pico-8 play session: hold ← + tap ❎

[t = 1 s] hold ← ~1s, tap ❎ ~2×
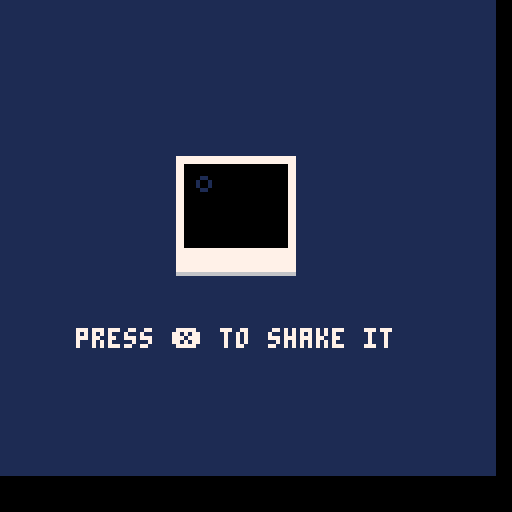
[t = 2 s] hold ← ~2s, tap ❎ ~4×
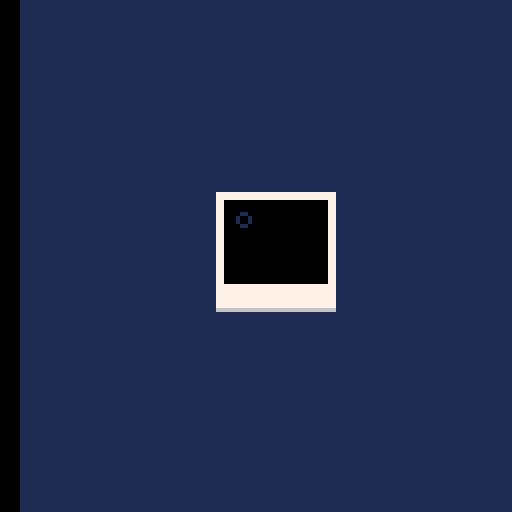
[t = 4 s] hold ← ~4s, tap ❎ ~7×
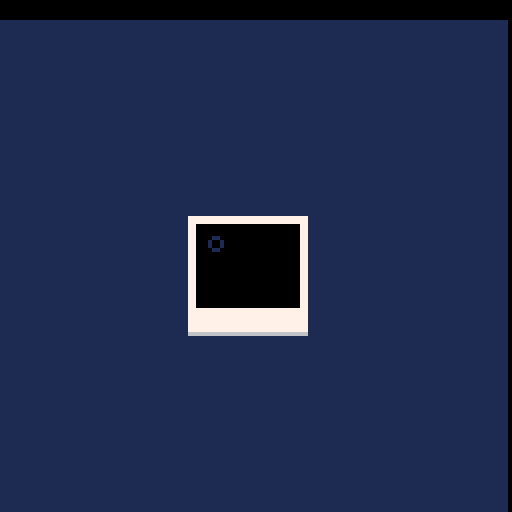

pico-8 cartridge
version 27
__lua__
-- **************************
-- ***    screenshake     ***
-- **************************

-- this sample code shows
-- how to add screenshake

-- it also show how to fade
-- an image to black using the
-- palette function

function _init()
 -- shake tells how much to
 -- shake the screen
 shake=0
 
 -- develop says how much
 -- the polaroid has developed
 -- at 100 it's fully
 -- developed
 develop=0
 
 -- devspeed is how much the
 -- polaroid is developing per
 -- frame
 devspeed=0
end

function _update60()
 if btnp(4) then
  -- if a button is pressed
  -- add some shake
  -- start developing picture
  -- note that we add to the
  -- shake variable so shaking
  -- is cumulative. mashing
  -- the button will shake
  -- screen a lot.
  shake+=1
  devspeed+=0.04
 end
 
 --develop the picture here
 develop+=devspeed
 
 --make sure it never goes
 --above 100
 develop=min(100,develop)
end

function _draw()
 -- clear the screen
 cls()
 
 -- reset the palette
 pal()
 
 --do the shaking
 doshake()
 
 -- fill the screen with a
 -- color
 rectfill(0,0,128,128,1)

 -- draw the polaroid frame 
 spr(1,48,48,4,4)
 
 -- print a help text if
 -- polaroid undeveloped
 if develop<5 then
  print("press ❎ to shake it",24,92,7)
 end
 
 -- this function is to actually
 -- fade the polaroid picture
 -- to black.
 -- it accepts a number from
 -- 0 to 1
 -- 0 means normal
 -- 1 is completely black
 -- so we do some math to
 -- match our numbers
 fadepal((100-develop)/100)
 
 -- the fade function changes
 -- the palette. we can now
 -- just draw the polaroid
 -- image 
 spr(5,48,48,4,4)
end

function doshake()
 -- this function does the
 -- shaking
 -- first we generate two
 -- random numbers between
 -- -16 and +16
 local shakex=16-rnd(32)
 local shakey=16-rnd(32)

 -- then we apply the shake
 -- strength
 shakex*=shake
 shakey*=shake
 
 -- then we move the camera
 -- this means that everything
 -- you draw on the screen
 -- afterwards will be shifted
 -- by that many pixels
 camera(shakex,shakey)
 
 -- finally, fade out the shake
 -- reset to 0 when very low
 shake = shake*0.95
 if (shake<0.05) shake=0
end

function fadepal(_perc)
 -- this function sets the
 -- color palette so everything
 -- you draw afterwards will
 -- appear darker
 -- it accepts a number from
 -- 0 means normal
 -- 1 is completely black
 -- this function has been
 -- adapted from the jelpi.p8
 -- demo
 
 -- first we take our argument
 -- and turn it into a 
 -- percentage number (0-100)
 -- also making sure its not
 -- out of bounds  
 local p=flr(mid(0,_perc,1)*100)
 
 -- these are helper variables
 local kmax,col,dpal,j,k
 
 -- this is a table to do the
 -- palette shifiting. it tells
 -- what number changes into
 -- what when it gets darker
 -- so number 
 -- 15 becomes 14
 -- 14 becomes 13
 -- 13 becomes 1
 -- 12 becomes 3
 -- etc...
 dpal={0,1,1, 2,1,13,6,
          4,4,9,3, 13,1,13,14}
 
 -- now we go trough all colors
 for j=1,15 do
  --grab the current color
  col = j
  
  --now calculate how many
  --times we want to fade the
  --color.
  --this is a messy formula
  --and not exact science.
  --but basically when kmax
  --reaches 5 every color gets 
  --turns black.
  kmax=(p+(j*1.46))/22
  
  --now we send the color 
  --through our table kmax
  --times to derive the final
  --color
  for k=1,kmax do
   col=dpal[col]
  end
  
  --finally, we change the
  --palette
  pal(j,col)
 end
end
__gfx__
00000000000000000000000000000000000000000000000000000000000000000000000000000000000000000000000000000000000000000000000000000000
00000000077777777777777777777777777777700000000000000000000000000000000000000000000000000000000000000000000000000000000000000000
00700700077777777777777777777777777777700000000000000000000000000000000000000000000000000000000000000000000000000000000000000000
00077000077000000000000000000000000007700001111111111111113333333333300000000000011111112222222333333000000000000000000000000000
00077000077000000000000000000000000007700001111111111111133333333333300000000000011111112222222333333000000000000000000000000000
0070070007700000000000000000000000000770000c11999911c11c113333333333300000000000011111112222222333333000000000000000000000000000
00000000077000000000000000000000000007700001199aa9911111111333333833300000000000011111112222222333333000000000000000000000000000
00000000077000000000000000000000000007700001c9a77a91c1c1c1c338333333300000000000011111112222222333333000000000000000000000000000
0000000007700000000000000000000000000770000c19a77a9c1c1c1c1333333333300000044444455555556666666777777000000000000000000000000000
0000000007700000000000000000000000000770000cc99aa99cccccccccc3333383300000044444455555556666666777777000000000000000000000000000
00000000077000000000000000000000000007700001cc9999cc1cc1cc1cc3333333c00000044444455555556666666777777000000000000000000000000000
0000000007700000000000000000000000000770000cccccccccccccccccccc4444cc00000044444455555556666666777777000000000000000000000000000
0000000007700000000000000000000000000770000cccccccccccccccccccc4444cc00000044444455555556666666777777000000000000000000000000000
0000000007700000000000000000000000000770000cccccccccccccccccccc4444cc00000044444455555556666666777777000000000000000000000000000
0000000007700000000000000000000000000770000c7c7c7c7c7c7c7c7c7c74444c70000008888889999999aaaaaaabbbbbb000000000000000000000000000
0000000007700000000000000000000000000770000777777777777777777744444770000008888889999999aaaaaaabbbbbb000000000000000000000000000
0000000007700000000000000000000000000770000bbbbbbbbbbbbbbbbbbb44444440000008888889999999aaaaaaabbbbbb000000000000000000000000000
0000000007700000000000000000000000000770000bbbbbbbbbbbbbbbbbb4444444b0000008888889999999aaaaaaabbbbbb000000000000000000000000000
0000000007700000000000000000000000000770000bbbbbbbbbbbbbbbbbbbbbbbbbb0000008888889999999aaaaaaabbbbbb000000000000000000000000000
00000000077000000000000000000000000007700003b3b3b3b3b3b3b3b3b3b3b3b3b000000ccccccdddddddeeeeeeeffffff000000000000000000000000000
0000000007700000000000000000000000000770000b3b3b3b3b3b3b3b3b3b3b3b3b3000000ccccccdddddddeeeeeeeffffff000000000000000000000000000
000000000770000000000000000000000000077000033333333333333333333333333000000ccccccdddddddeeeeeeeffffff000000000000000000000000000
00000000077000000000000000000000000007700003b33b33b33b33b33b33b33b33b000000ccccccdddddddeeeeeeeffffff000000000000000000000000000
000000000770000000000000000000000000077000033333333333333333333333333000000ccccccdddddddeeeeeeeffffff000000000000000000000000000
00000000077777777777777777777777777777700000000000000000000000000000000000000000000000000000000000000000000000000000000000000000
00000000077777777777777777777777777777700000000000000000000000000000000000000000000000000000000000000000000000000000000000000000
00000000077777777777777777777777777777700000000000000000000000000000000000000000000000000000000000000000000000000000000000000000
00000000077777777777777777777777777777700000000000000000000000000000000000000000000000000000000000000000000000000000000000000000
00000000077777777777777777777777777777700000000000000000000000000000000000000000000000000000000000000000000000000000000000000000
00000000077777777777777777777777777777700000000000000000000000000000000000000000000000000000000000000000000000000000000000000000
00000000066666666666666666666666666666600000000000000000000000000000000000000000000000000000000000000000000000000000000000000000
